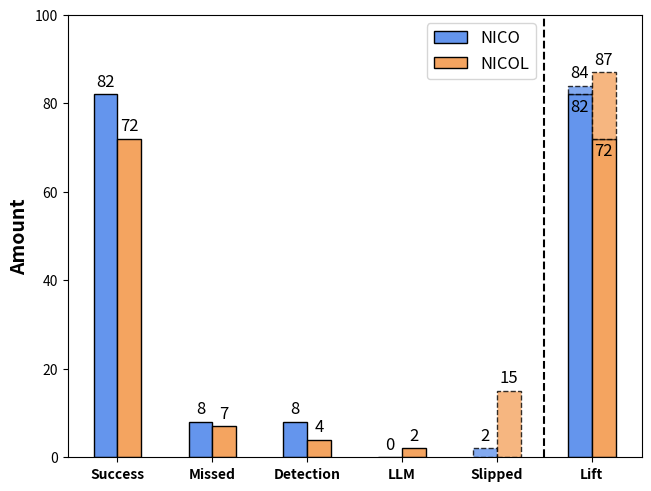

Python code for this plot: (Note: this script raises an exception after producing the figure.)
#  Copyright (c) 2024. Jan-Gerrit Habekost. GNU General Public License. https://www.gnu.org/licenses/gpl-3.0.html.
# data from https://allisonhorst.github.io/palmerpenguins/

import matplotlib.pyplot as plt
import numpy as np


font = {'weight' : 'bold',
        'size'   : 22}

SMALL_SIZE = 10
MEDIUM_SIZE = 14
BIGGER_SIZE = 11
another_size=12

plt.rc('font', size=another_size)          # controls default text sizes
#plt.rc('axes', titlesize=BIGGER_SIZE)     # fontsize of the axes title
plt.rc('axes', labelsize=MEDIUM_SIZE)    # fontsize of the x and y labels
plt.rc('xtick', labelsize=SMALL_SIZE)    # fontsize of the tick labels
plt.rc('ytick', labelsize=SMALL_SIZE)    # fontsize of the tick labels
plt.rc('legend', fontsize=another_size)    # legend fontsize
plt.rc('figure', titlesize=MEDIUM_SIZE)


species = ("Success", "Missed", "Detection", "LLM")#, "Slipped")#, "Lift")
penguin_means = {
    'NICO': (82, 8, 8, 0),#, np.array([84,1 ])),
    'NICOL': (72, 7, 4, 2)#, np.array([87])),
}

slipped_nico = (2)
slipped_nicol = (15)

upper = (2, 15 )
lower = (82, 72)

x = np.arange(len(species))  # the label locations
width = 0.25  # the width of the bars
multiplier = 0.5

fig, ax = plt.subplots(layout='constrained')
color = ['cornflowerblue', 'sandybrown']

even=True

count=0
full_offset = 0
for attribute, measurement in penguin_means.items():
    offset = width * multiplier
    color_index = 0 if even else 1
    print(attribute)
    print(measurement)

    rects = ax.bar(x + offset, measurement, width, label=attribute, color=color[color_index], edgecolor="black")
    #rects[4].linestyle='--'
    if even:
        even = False
    else:
        even = True
    ax.bar_label(rects, padding=3)
    multiplier += 1
    full_offset = width * multiplier
    count +=1

ax.legend(loc='upper right', ncols=1, bbox_to_anchor=(0.83, 1.0))

rects = ax.bar(3.5 + full_offset, slipped_nico, width,  color=color[0], edgecolor="black",linestyle='--', alpha=0.8)
ax.bar_label(rects, padding=3)
rects = ax.bar(3.75 + full_offset, slipped_nicol, width,color=color[1], edgecolor="black",linestyle='--', alpha=0.8)
ax.bar_label(rects, padding=3)

rects = ax.bar(4.5 + full_offset, lower[0], width,  color=color[0], edgecolor="black",bottom=[0] )
ax.bar_label(rects, padding=-15)
rects = ax.bar(4.5 + full_offset, upper[0], width,color=color[0], edgecolor="black",bottom=lower[0] ,linestyle='--', alpha=0.8)
ax.bar_label(rects, padding=3)
rects = ax.bar(4.75 + full_offset, lower[1], width,  color=color[1], edgecolor="black",bottom=[0] )
ax.bar_label(rects, padding=-15)
rects = ax.bar(4.75 + full_offset, upper[1], width,  color=color[1], edgecolor="black",bottom=lower[1],linestyle='--' , alpha=0.8)
ax.bar_label(rects, padding=3)
ax.vlines(x=[4.75], ymin=0, ymax=100, color='black', label='test lines', ls='--')


# Add some text for labels, title and custom x-axis tick labels, etc.
ax.set_ylabel('Amount')
#ax.set_title('Grasp')
species=list(species)
species.append('Slipped')
species.append('Lift')
species=tuple(species)
x = np.arange(len(species))
ax.set_xticks(x + width, species, weight = 'bold')

ax.set_ylim(0, 100)

#ax.xaxis.label.set_fontweight('bold')
ax.yaxis.label.set_fontweight('bold')
fig.savefig('./img/grasping_IROS/nico_nicol_grasp_success.png', format='png', dpi=300)
plt.show()